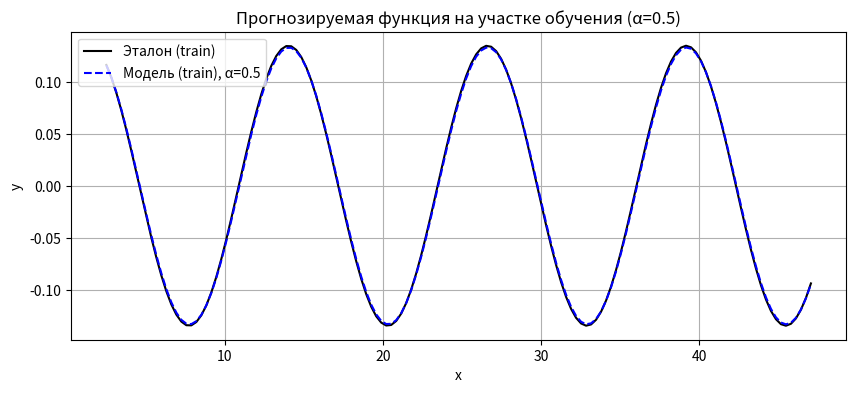
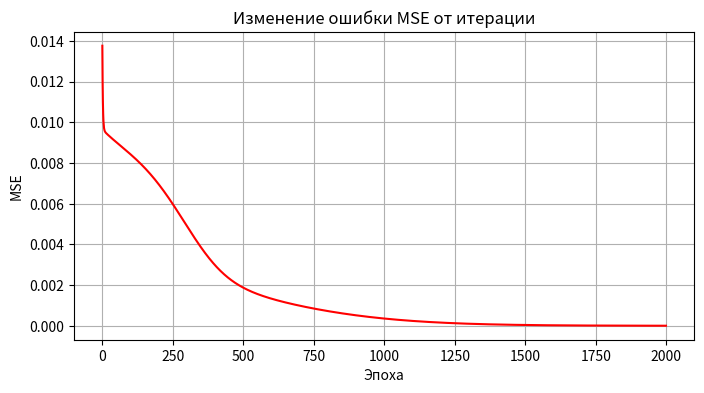

Generate these figures, in order, with matplotlib:
import numpy as np
import pandas as pd
import matplotlib.pyplot as plt

# Параметры (Вариант 5)
A, B, C, D = 0.1, 0.5, 0.09, 0.5
L, H = 8, 3                 
EPOCHS = 2000
TEST_FRAC = 0.25
N = 200
SEED = 42
LR_CANDIDATES = [0.001, 0.01, 0.05, 0.1, 0.5]   

pd.set_option('display.max_rows', None)
pd.set_option('display.max_columns', None)
pd.set_option('display.width', 1000)

def sigmoid(z):
    return 1.0 / (1.0 + np.exp(-np.clip(z, -50, 50)))

def sigmoid_deriv(a):
    return a * (1.0 - a)

def make_dataset(y_series, window):
    X, Y = [], []
    for i in range(window, len(y_series)):
        X.append(y_series[i - window:i])
        Y.append(y_series[i])
    return np.array(X), np.array(Y).reshape(-1, 1)

def forward(X, W1, b1, W2, b2):
    z1 = X @ W1 + b1
    a1 = sigmoid(z1)
    z2 = a1 @ W2 + b2
    return z2, (X, a1, z2)

def backward(params, cache, y_pred, Y, lr):
    W1, b1, W2, b2 = params
    X, a1, _ = cache
    n = X.shape[0]
    grad_out = (2.0 / n) * (y_pred - Y)

    dW2 = a1.T @ grad_out
    db2 = grad_out.sum(axis=0, keepdims=True)

    dz1 = (grad_out @ W2.T) * sigmoid_deriv(a1)
    dW1 = X.T @ dz1
    db1 = dz1.sum(axis=0, keepdims=True)

    W1 -= lr * dW1; b1 -= lr * db1
    W2 -= lr * dW2; b2 -= lr * db2
    loss = np.mean((y_pred - Y) ** 2)
    return (W1, b1, W2, b2), loss

def init_weights(seed):
    rng = np.random.default_rng(seed)
    W1 = rng.normal(0, np.sqrt(1.0 / L), size=(L, H))
    b1 = np.zeros((1, H))
    W2 = rng.normal(0, np.sqrt(1.0 / H), size=(H, 1))
    b2 = np.zeros((1, 1))
    return [W1, b1, W2, b2]

def train(X, Y, lr, epochs, seed=SEED):
    params = init_weights(seed)
    losses = []
    for _ in range(epochs):
        y_pred, cache = forward(X, *params)
        params, loss = backward(params, cache, y_pred, Y, lr)
        losses.append(loss)
    return params, losses

def predict(X, params):
    W1, b1, W2, b2 = params
    return sigmoid(X @ W1 + b1) @ W2 + b2

# Генерация данных без нормализации
x = np.linspace(0, 20 * np.pi, N)
y = A * np.cos(B * x) + C * np.sin(D * x)

split = int(N * (1 - TEST_FRAC))
y_tr_raw, y_te_raw = y[:split], y[split:]
x_tr_raw, x_te_raw = x[:split], x[split:]

X_tr, Y_tr_true = make_dataset(y_tr_raw, L)
X_te, Y_te_true = make_dataset(y_te_raw, L)

x_tr_tgt = x_tr_raw[L:]
x_te_tgt = x_te_raw[L:]

# Подбор alpha (lr)
print("Подбор alpha (lr):")
best_lr, best_mse = None, float('inf')
for lr_try in LR_CANDIDATES:
    p, _ = train(X_tr, Y_tr_true, lr_try, EPOCHS)
    mse = np.mean((predict(X_te, p) - Y_te_true) ** 2)
    print(f"  lr={lr_try:<6} | MSE_test = {mse:.6f}")
    if mse < best_mse:
        best_mse, best_lr = mse, lr_try
print(f"\n>>> Лучшее alpha = {best_lr} (MSE_test = {best_mse:.6f})\n")

# Обучение с лучшим alpha
params, loss_history = train(X_tr, Y_tr_true, best_lr, EPOCHS)

train_pred = predict(X_tr, params)
test_pred  = predict(X_te, params)

# Таблицы результатов
train_df = pd.DataFrame({
    "Эталонное значение": np.round(Y_tr_true.flatten(), 4),
    "Полученное значение": np.round(train_pred.flatten(), 4),
    "Отклонение": np.round((train_pred - Y_tr_true).flatten(), 4),
})
test_df = pd.DataFrame({
    "Эталонное значение": np.round(Y_te_true.flatten(), 4),
    "Полученное значение": np.round(test_pred.flatten(), 4),
    "Отклонение": np.round((test_pred - Y_te_true).flatten(), 4),
})

print("=" * 60); print("ТАБЛИЦА 1: РЕЗУЛЬТАТЫ ОБУЧЕНИЯ"); print("=" * 60)
print(train_df.to_string())
print("\n" + "=" * 60); print("ТАБЛИЦА 2: РЕЗУЛЬТАТЫ ПРОГНОЗИРОВАНИЯ"); print("=" * 60)
print(test_df.to_string())

mae_tr = np.mean(np.abs(train_pred - Y_tr_true))
mae_te = np.mean(np.abs(test_pred - Y_te_true))
print(f"\nMAE train = {mae_tr:.4f} | MAE test = {mae_te:.4f}")

# Графики
plt.figure(figsize=(10, 4))
plt.plot(x_tr_tgt, Y_tr_true, 'k', label="Эталон (train)")
plt.plot(x_tr_tgt, train_pred, 'b--', label=f"Модель (train), α={best_lr}")
plt.title(f"Прогнозируемая функция на участке обучения (α={best_lr})")
plt.xlabel("x"); plt.ylabel("y"); plt.legend(); plt.grid(True); plt.show()

plt.figure(figsize=(8, 4))
plt.plot(loss_history, 'r')
plt.title("Изменение ошибки MSE от итерации")
plt.xlabel("Эпоха"); plt.ylabel("MSE"); plt.grid(True); plt.show()
